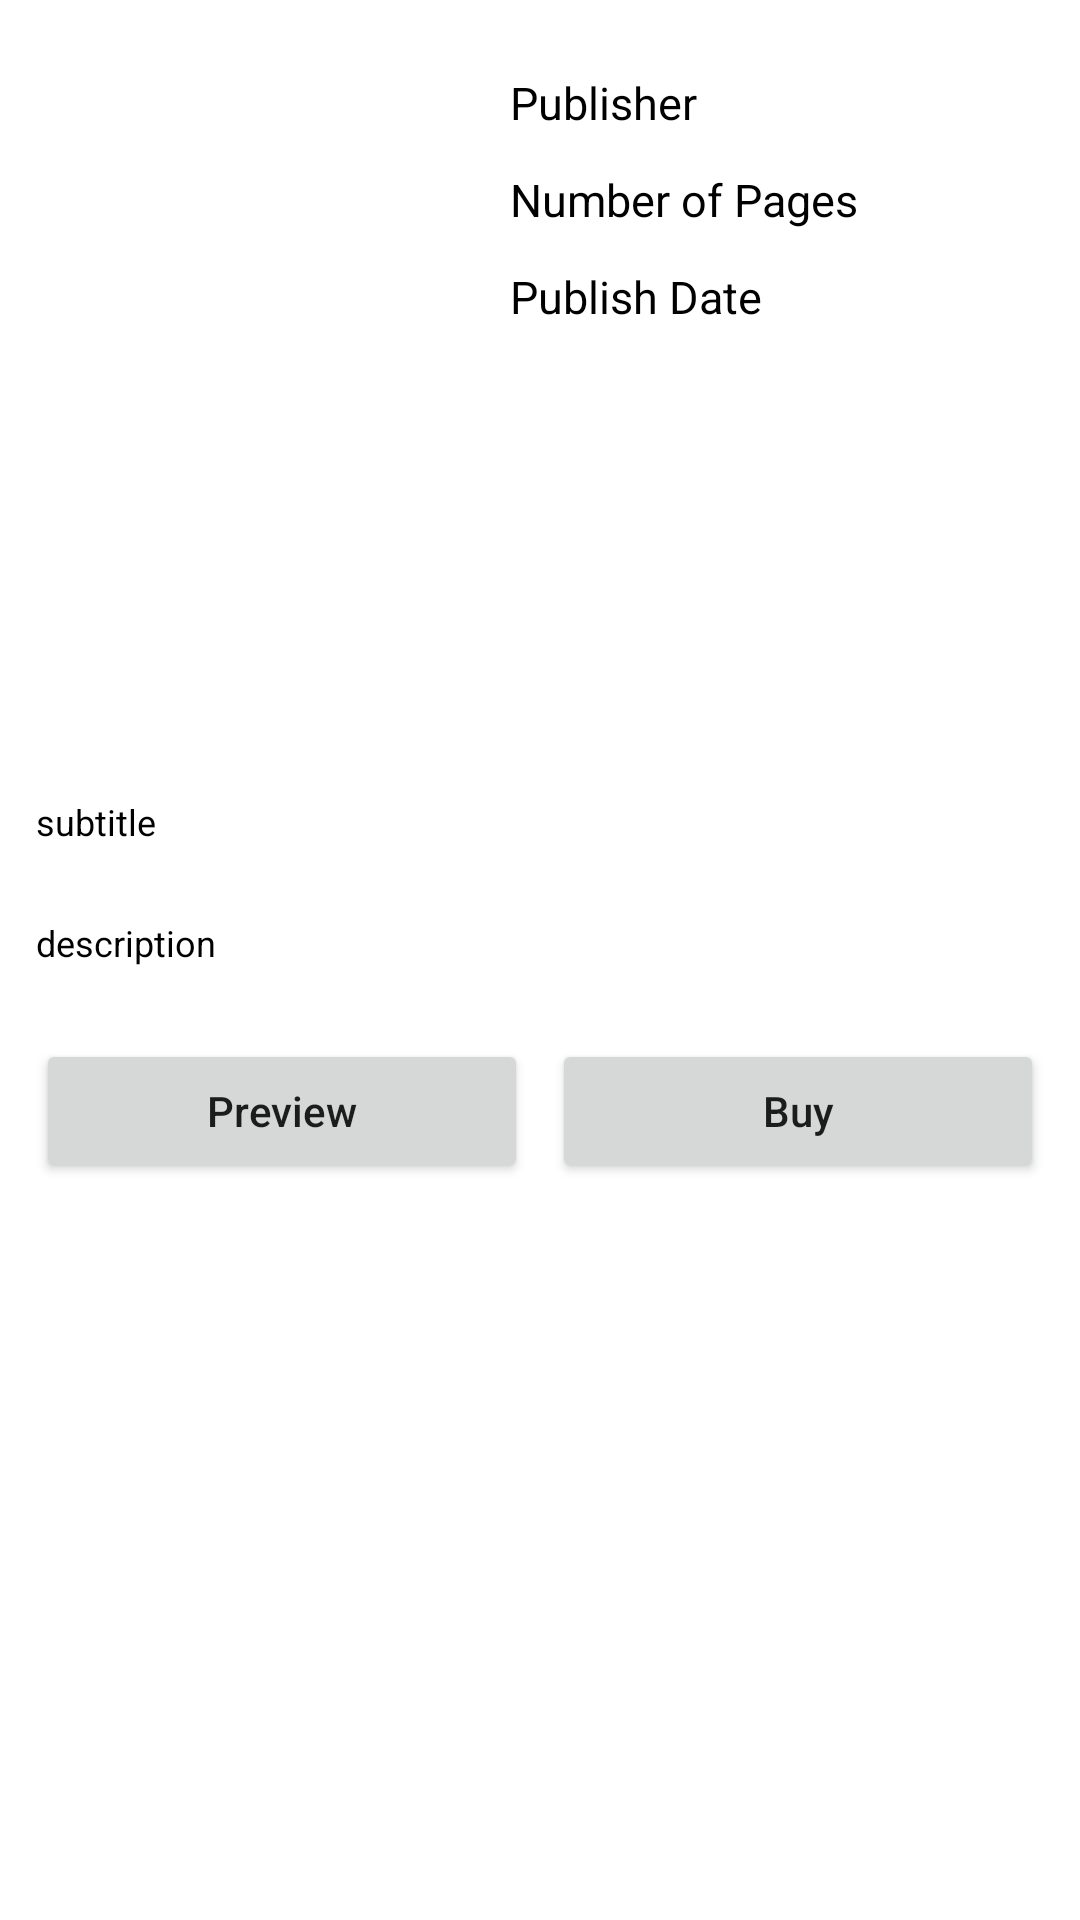

Here is an Android app screen rendered from its layout file. Give the layout XML and the strings, colors and styles it references.
<!-- AndroidManifest.xml: application theme Theme.BookAddicts -->
<!-- res/layout/activity_book_details.xml -->
<?xml version="1.0" encoding="utf-8"?>
<ScrollView
    xmlns:android="http://schemas.android.com/apk/res/android"
    xmlns:tools="http://schemas.android.com/tools"
    android:layout_width="match_parent"
    android:layout_height="match_parent"
    android:orientation="vertical"
    tools:context=".BookDetails">

    <LinearLayout
        android:layout_width="match_parent"
        android:layout_height="match_parent"
        android:orientation="vertical">

        <LinearLayout
            android:layout_width="match_parent"
            android:layout_height="wrap_content"
            android:orientation="horizontal">

            <ImageView
                android:id="@+id/bookThumbnail"
                android:layout_width="130dp"
                android:layout_height="160dp"
                android:layout_margin="18dp" />

            <LinearLayout
                android:layout_width="match_parent"
                android:layout_height="wrap_content"
                android:layout_marginTop="20dp"
                android:orientation="vertical">

                <TextView
                    android:id="@+id/idTVpublisher"
                    android:layout_width="match_parent"
                    android:layout_height="wrap_content"
                    android:padding="4dp"
                    android:text="Publisher"
                    android:textColor="?attr/colorPrimary"
                    android:textSize="15sp" />

                <TextView
                    android:id="@+id/idTVNoOfPages"
                    android:layout_width="match_parent"
                    android:layout_height="wrap_content"
                    android:layout_marginTop="4dp"
                    android:padding="4dp"
                    android:text="Number of Pages"
                    android:textColor="?attr/colorPrimary"
                    android:textSize="15sp" />

                
                <TextView
                    android:id="@+id/idTVPublishDate"
                    android:layout_width="match_parent"
                    android:layout_height="wrap_content"
                    android:layout_marginTop="4dp"
                    android:padding="4dp"
                    android:text="Publish Date"
                    android:textColor="?attr/colorPrimary"
                    android:textSize="15sp" />

            </LinearLayout>

        </LinearLayout>

        <TextView
            android:id="@+id/bookName"
            android:layout_width="match_parent"
            android:layout_height="wrap_content"
            android:layout_margin="8dp"
            android:padding="4dp"
            android:text="title"
            android:textColor="?attr/colorOnPrimary"
            android:textStyle="bold"
            android:textSize="25sp" />

        <TextView
            android:id="@+id/idTVSubTitle"
            android:layout_width="match_parent"
            android:layout_height="wrap_content"
            android:layout_margin="8dp"
            android:padding="4dp"
            android:text="subtitle"
            android:textColor="?attr/colorPrimary"
            android:textSize="12sp" />

        <TextView
            android:id="@+id/idTVDescription"
            android:layout_width="match_parent"
            android:layout_height="wrap_content"
            android:layout_margin="8dp"
            android:padding="4dp"
            android:text="description"
            android:textColor="?attr/colorPrimary"
            android:textSize="12sp" />

        <LinearLayout
            android:layout_width="match_parent"
            android:layout_height="wrap_content"
            android:layout_margin="8dp"
            android:orientation="horizontal"
            android:weightSum="2">

            <Button
                android:id="@+id/idBtnPreview"
                android:layout_width="0dp"
                android:layout_height="wrap_content"
                android:layout_margin="4dp"
                android:layout_weight="1"
                android:text="Preview"
                android:textAllCaps="false" />

            <Button
                android:id="@+id/idBtnBuy"
                android:layout_width="0dp"
                android:layout_height="wrap_content"
                android:layout_margin="4dp"
                android:layout_weight="1"
                android:text="Buy"
                android:textAllCaps="false" />

        </LinearLayout>
    </LinearLayout>
</ScrollView>
<!-- resources referenced by this layout -->
<resources>
  <style name="Theme.BookAddicts" parent="Theme.MaterialComponents.DayNight.DarkActionBar">
          
          <item name="colorPrimary">@color/black</item>
          <item name="colorPrimaryVariant">@color/black</item>
          <item name="colorOnPrimary">@color/white</item>
          
          <item name="colorSecondary">@color/teal_200</item>
          <item name="colorSecondaryVariant">@color/teal_700</item>
          <item name="colorOnSecondary">@color/black</item>
          
          <item name="android:statusBarColor" tools:targetApi="l">?attr/colorPrimaryVariant</item>
          
      </style>
  <!-- not gathered from this repository: default colours our renderer supplied (Android Studio template values) -->
  <color name="teal_200">#FF03DAC5</color>
  <color name="teal_700">#FF018786</color>
  <color name="black">#FF000000</color>
  <color name="white">#FFFFFFFF</color>
</resources>
